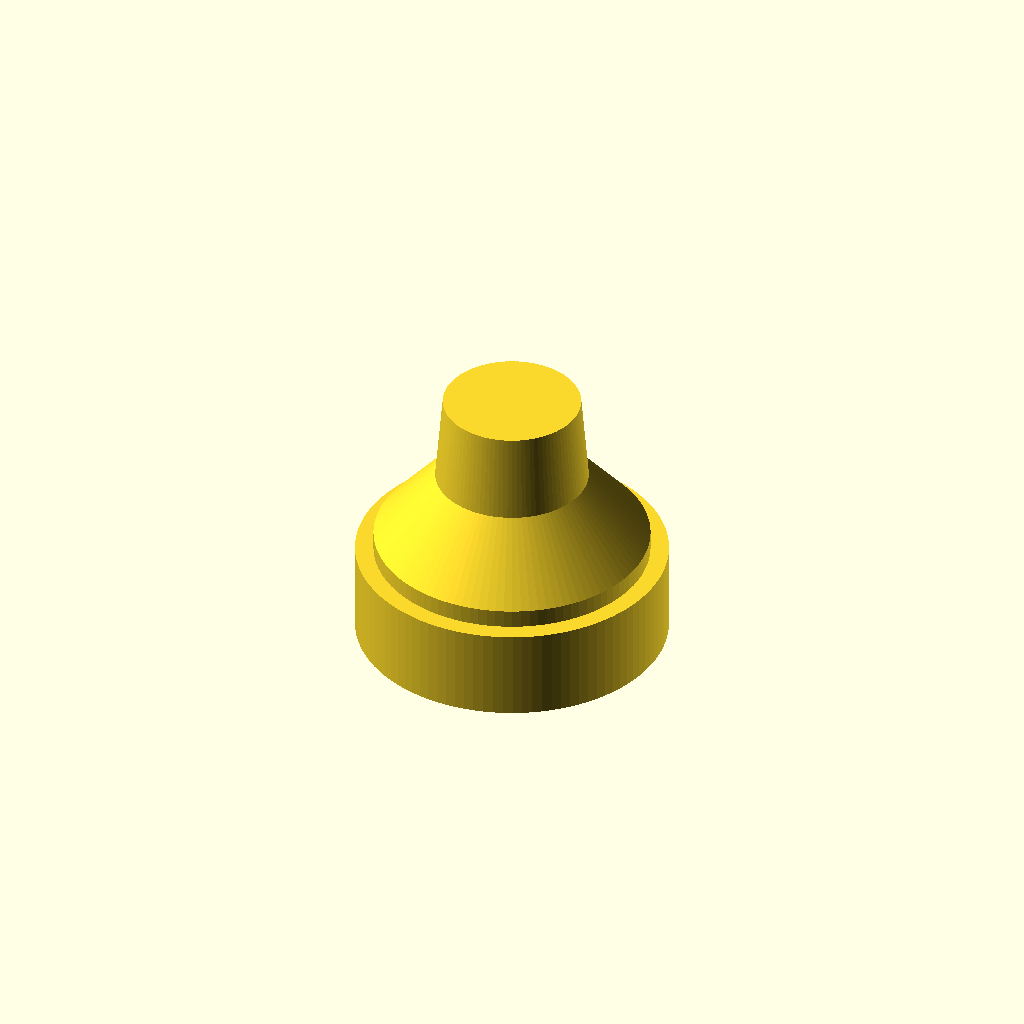
Cell 1: the model at its default parameters.
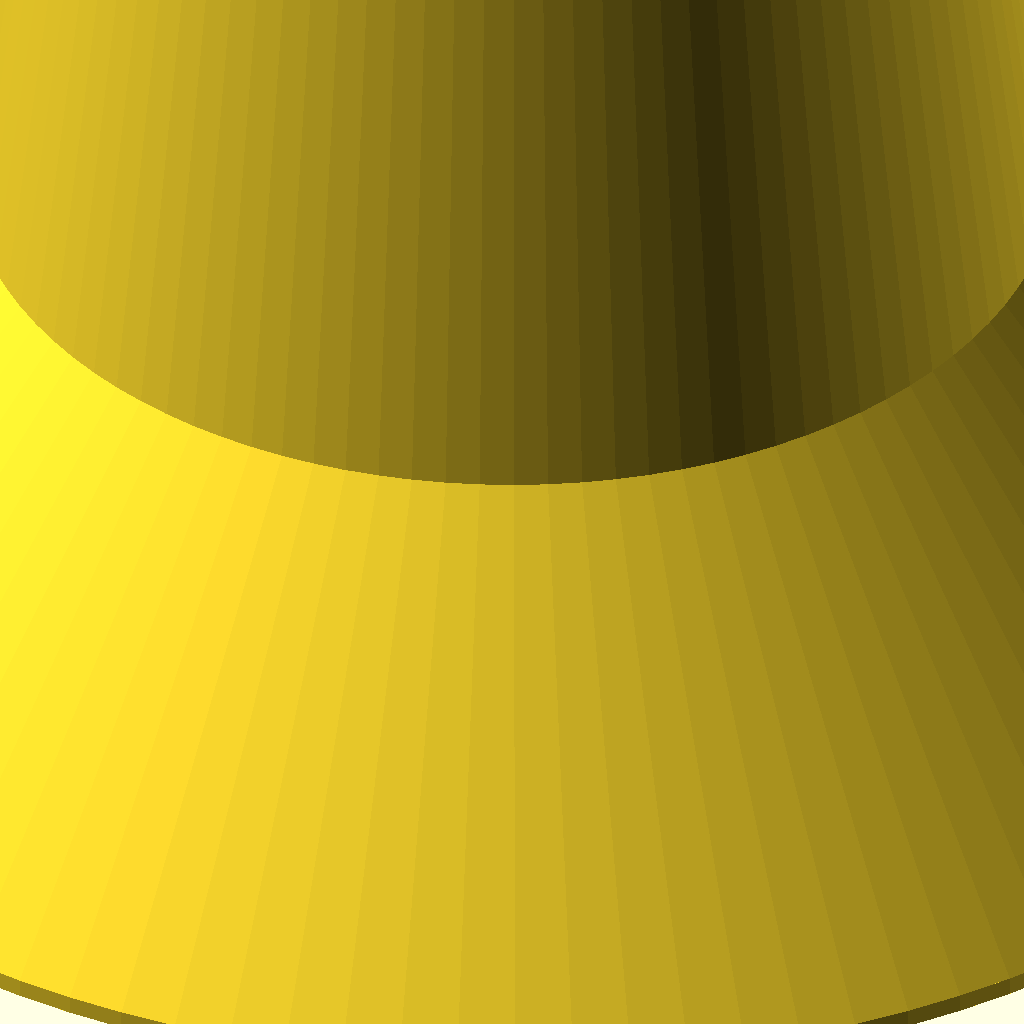
Cell 2 — ID set to 100, the other parameters unchanged.
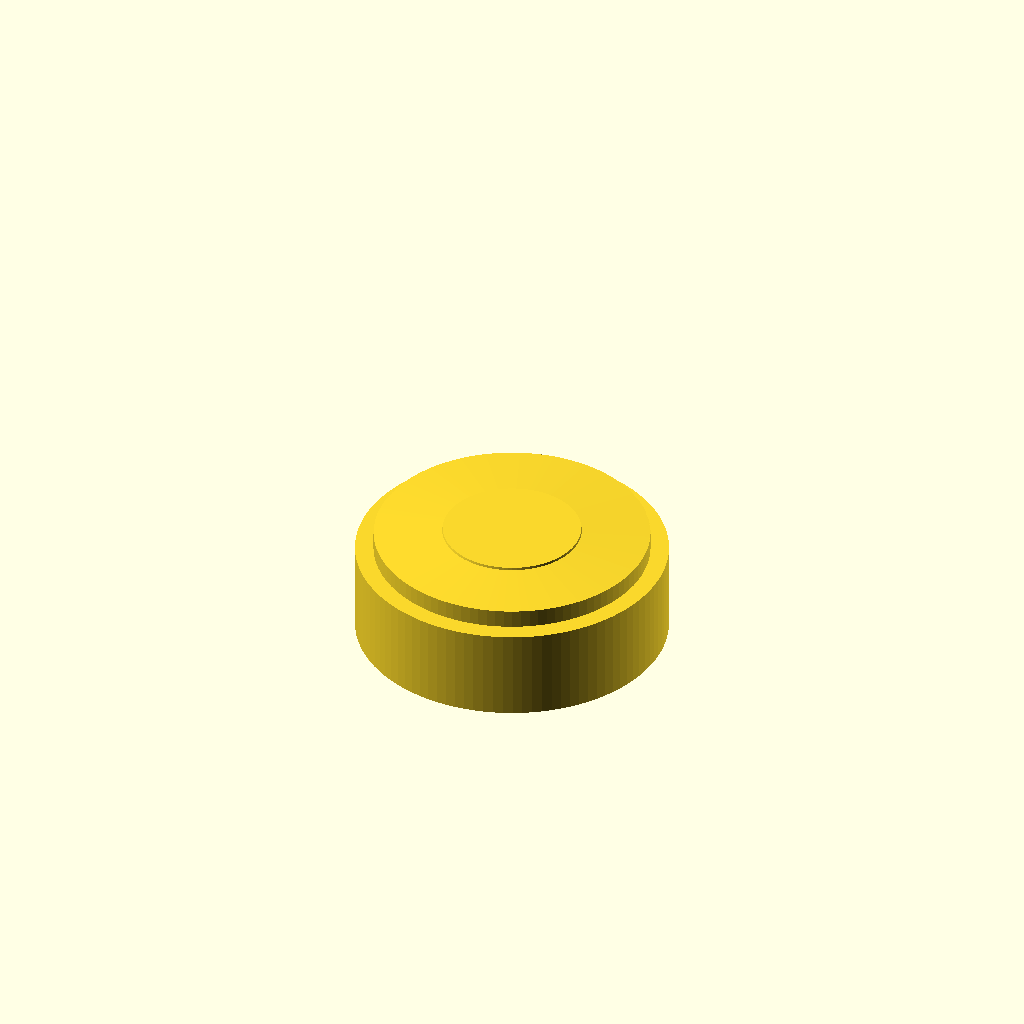
Cell 3: ANGLE = 1 (everything else at default).
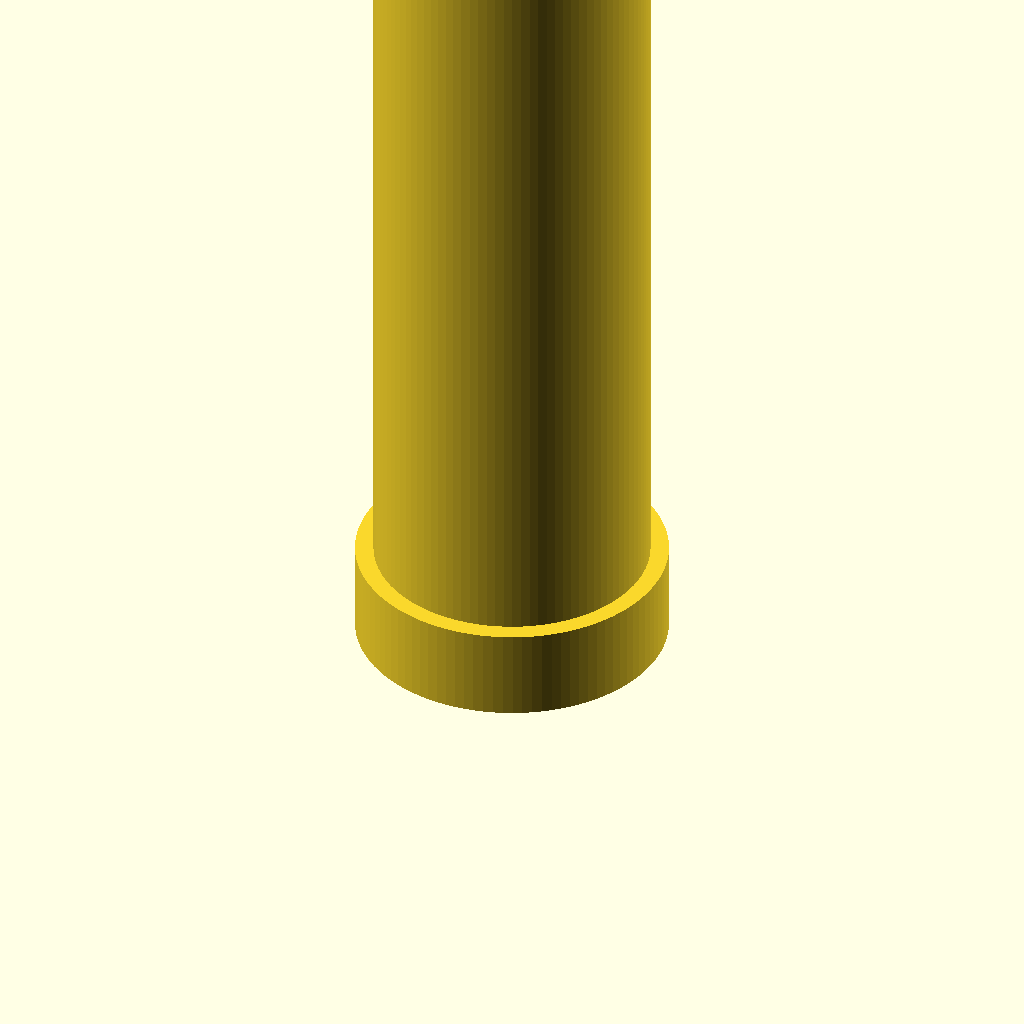
Cell 4: the same model with SHOULDER = 100.
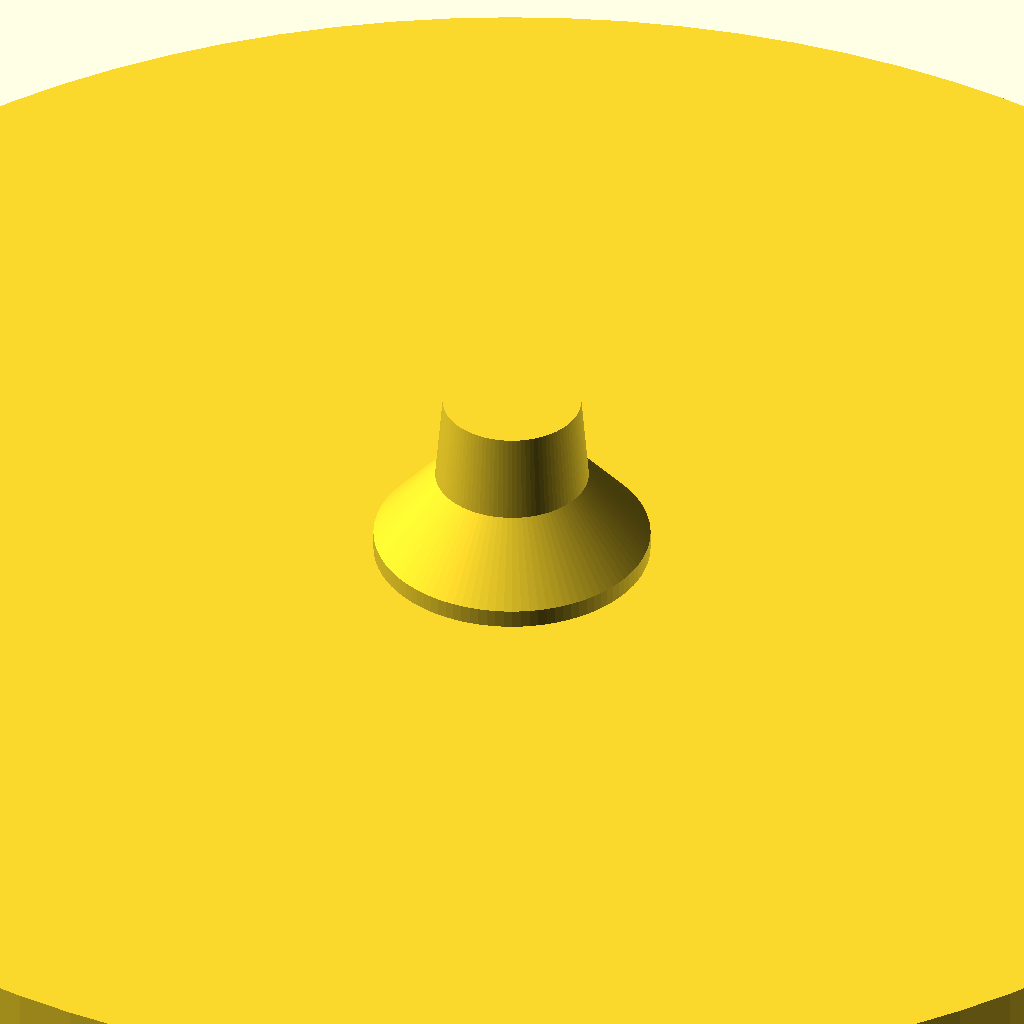
Cell 5: BASE_DIAMETER = 100 (everything else at default).
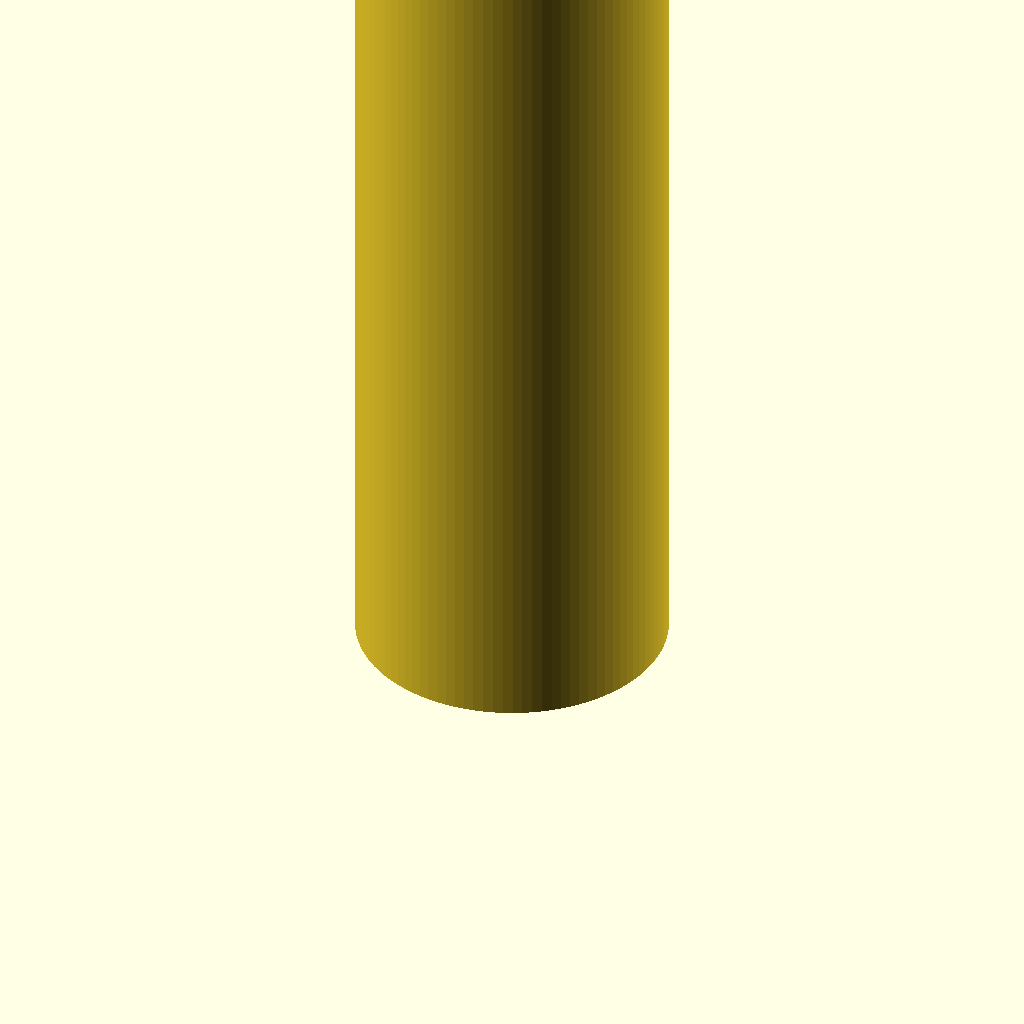
Cell 6: the same model with BASE_HEIGHT = 100.
One fixed orthographic camera (rotation 55°, 0°, 25°; colour scheme Cornfield) for every cell.
Source of the model, inputs/thingiverse/files/thing-1427597/files/nozle-guide.scad:
//Internal diameter of motor rocket /mm
ID = 15; //[1:100]
//Angle of nozle
ANGLE = 30; //[1:45]
//Initial nozle clearance
SHOULDER=1; //[0:100]
//Diameter of base
BASE_DIAMETER = 17;//[1:100]
//Height of base
BASE_HEIGHT = 5; //[0:100]

$fn=100;

union(){
translate([0,0,BASE_HEIGHT]){
translate([0,0,SHOULDER]){ 
cylinder(h=ID*tan(ANGLE), r1=ID/2, r2=0);
}
cylinder(h=SHOULDER, r1=ID/2, r2=ID/2);
}
cylinder(h=BASE_HEIGHT, r1=BASE_DIAMETER/2, r2=BASE_DIAMETER/2);
cylinder(h=BASE_HEIGHT+SHOULDER+ID*tan(ANGLE), r1=ID/3, r2=ID/4);
}
Parameter table extracted from the source (name, type, default, range or options):
ID: number, default 15, range 1 to 100
ANGLE: number, default 30, range 1 to 45
SHOULDER: number, default 1, range 0 to 100
BASE_DIAMETER: number, default 17, range 1 to 100
BASE_HEIGHT: number, default 5, range 0 to 100
